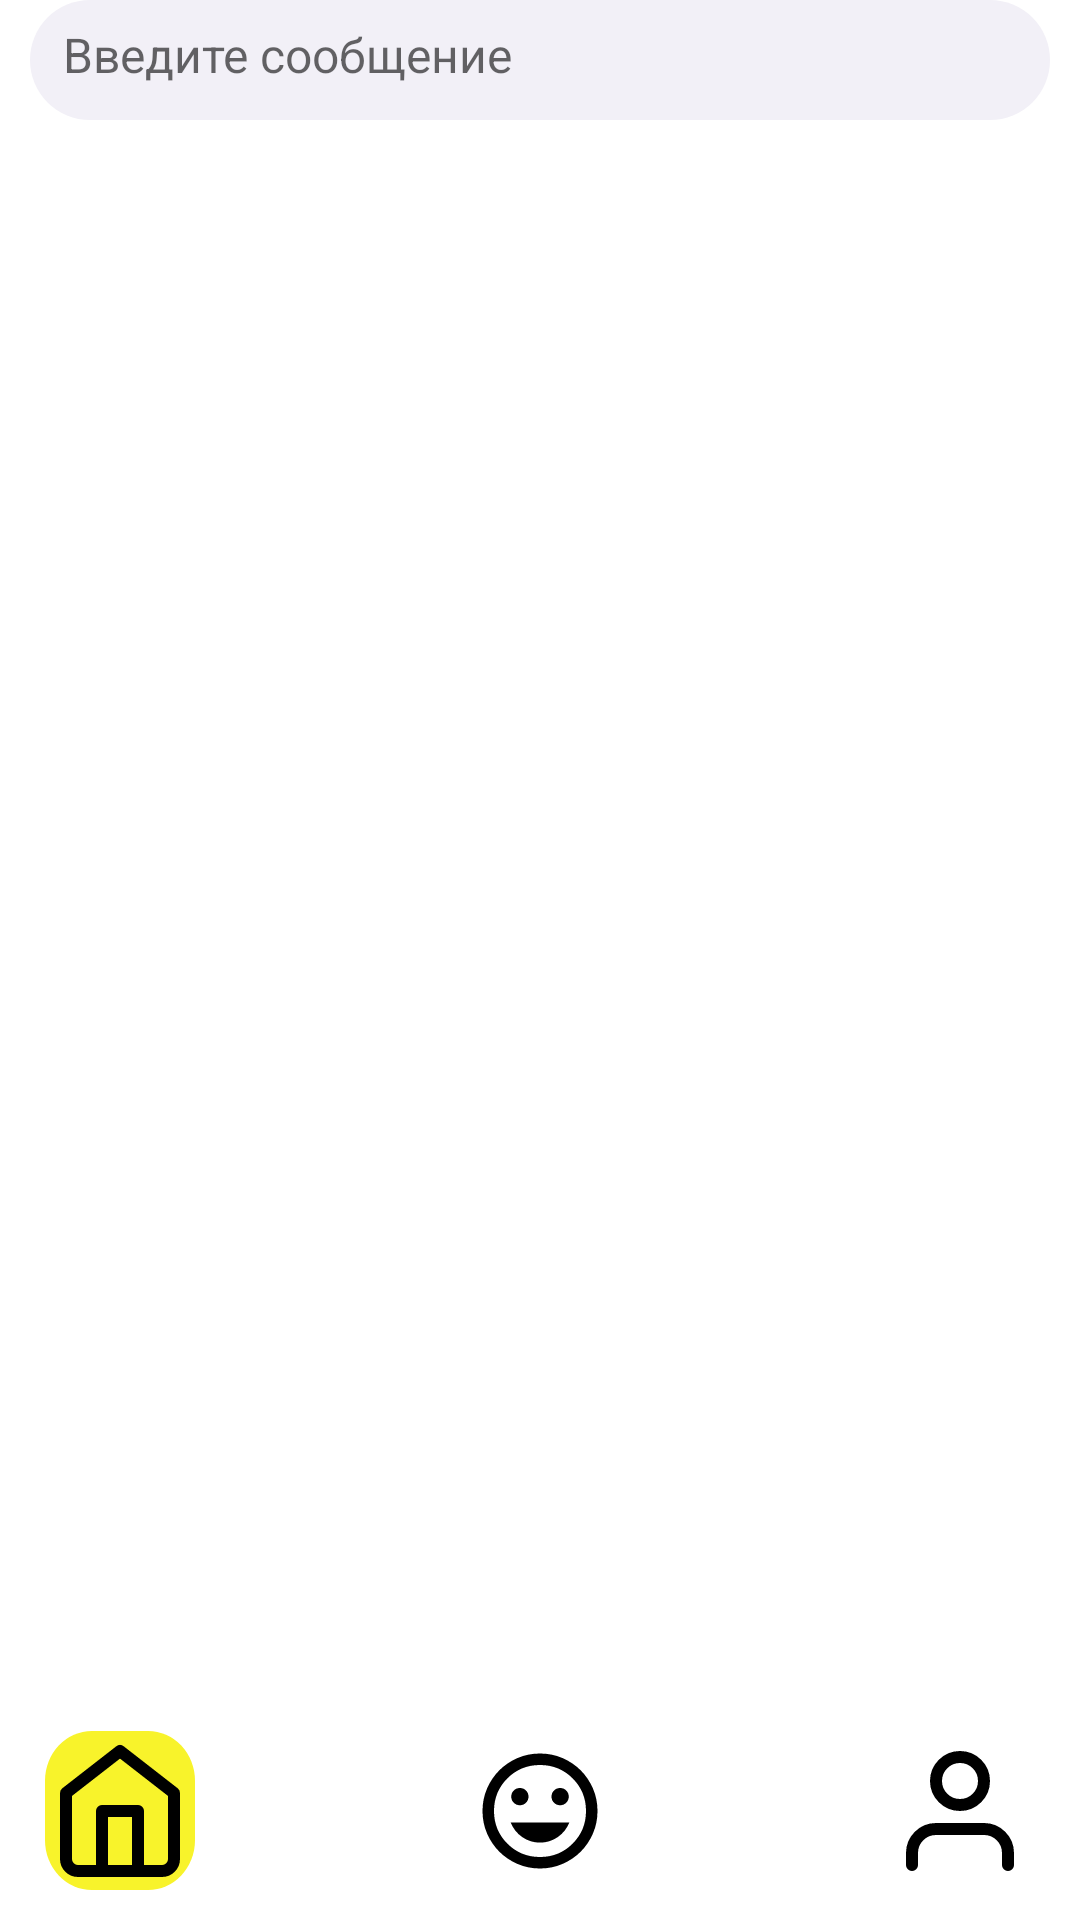

Here is an Android app screen rendered from its layout file. Give the layout XML and the strings, colors and styles it references.
<!-- AndroidManifest.xml: application theme AppThemeColor -->
<!-- res/layout/activity_mainpage.xml -->
<?xml version="1.0" encoding="utf-8"?>
<androidx.constraintlayout.widget.ConstraintLayout xmlns:android="http://schemas.android.com/apk/res/android"
    xmlns:app="http://schemas.android.com/apk/res-auto"
    xmlns:tools="http://schemas.android.com/tools"
    android:id="@+id/main"
    android:layout_width="match_parent"
    android:layout_height="match_parent"
    android:background="#FFFFFF">


    <LinearLayout

        android:id="@+id/linearLayout"
        android:layout_width="match_parent"
        android:layout_height="40dp"
        android:layout_above="@id/button_layout"
        android:layout_margin="10dp"
        android:background="@drawable/rounded_background"
        android:orientation="horizontal"
        android:padding="3dp"


        tools:layout_editor_absoluteX="-8dp"
        tools:layout_editor_absoluteY="16dp"
        tools:ignore="MissingConstraints">

        <EditText
            android:id="@+id/search"
            android:layout_width="0dp"
            android:layout_height="wrap_content"
            android:layout_weight="1"
            android:background="@android:color/transparent"
            android:hint="Введите сообщение"
            android:padding="8dp"
            android:textSize="16sp" />

        <ImageButton

            android:layout_width="40dp"
            android:layout_height="40dp"
            android:background="?android:attr/selectableItemBackgroundBorderless"
            android:contentDescription="Отправить сообщение"
            android:src="@drawable/search"
            android:paddingBottom="5dp"
            />

    </LinearLayout>

    <androidx.recyclerview.widget.RecyclerView
        android:id="@+id/itemsList"
        android:layout_width="400dp"
        android:layout_height="697dp"
        android:layout_marginHorizontal="10dp"

        app:layout_constraintBottom_toTopOf="@+id/button_layout"
        app:layout_constraintEnd_toEndOf="parent"

        app:layout_constraintHorizontal_bias="0.454"
        app:layout_constraintStart_toStartOf="parent"
        app:layout_constraintTop_toBottomOf="@+id/linearLayout" />

    <LinearLayout
        android:id="@+id/button_layout"
        android:layout_width="match_parent"
        android:layout_height="53dp"
        android:layout_alignParentBottom="true"
        android:layout_marginBottom="1dp"
        android:gravity="center_horizontal"
        android:orientation="horizontal"
        android:layout_margin="10dp"
        app:layout_constraintBottom_toBottomOf="parent"
        app:layout_constraintEnd_toEndOf="parent"
        app:layout_constraintStart_toStartOf="parent">

        <ImageButton
            android:id="@+id/button1"
            android:layout_width="50dp"
            android:layout_height="53dp"
            android:background="@drawable/rectangle_1"

            android:src="@drawable/but2"
            android:text="home" />

        <ImageButton
            android:id="@+id/button2"
            android:layout_width="50dp"
            android:layout_height="53dp"
            android:layout_marginLeft="90dp"
            android:layout_marginRight="90dp"
            android:background="?android:attr/selectableItemBackground"

            android:src="@drawable/but1"
            android:text="chat" />

        <ImageButton
            android:id="@+id/button3"
            android:layout_width="50dp"
            android:layout_height="53dp"
            android:background="?android:attr/selectableItemBackground"
            android:src="@drawable/but3"
            android:text="user" />

    </LinearLayout>

</androidx.constraintlayout.widget.ConstraintLayout>
<!-- resources referenced by this layout -->
<resources>
  <!-- drawable but2 (drawable) -->
  <vector xmlns:android="http://schemas.android.com/apk/res/android"
      android:width="48dp"
      android:height="48dp"
      android:viewportWidth="48"
      android:viewportHeight="48">
    <path
        android:pathData="M18,44V24H30V44M6,18L24,4L42,18V40C42,41.061 41.579,42.078 40.828,42.828C40.078,43.579 39.061,44 38,44H10C8.939,44 7.922,43.579 7.172,42.828C6.421,42.078 6,41.061 6,40V18Z"
        android:strokeLineJoin="round"
        android:strokeWidth="4"
        android:fillColor="#00000000"
        android:strokeColor="#000000"
        android:strokeLineCap="round"/>
  </vector>
  <!-- drawable but3 (drawable) -->
  <vector xmlns:android="http://schemas.android.com/apk/res/android"
      android:width="48dp"
      android:height="48dp"
      android:viewportWidth="48"
      android:viewportHeight="48">
    <path
        android:pathData="M40,42V38C40,35.878 39.157,33.843 37.657,32.343C36.157,30.843 34.122,30 32,30H16C13.878,30 11.843,30.843 10.343,32.343C8.843,33.843 8,35.878 8,38V42M32,14C32,18.418 28.418,22 24,22C19.582,22 16,18.418 16,14C16,9.582 19.582,6 24,6C28.418,6 32,9.582 32,14Z"
        android:strokeLineJoin="round"
        android:strokeWidth="4"
        android:fillColor="#00000000"
        android:strokeColor="#000000"
        android:strokeLineCap="round"/>
  </vector>
  <!-- drawable rectangle_1 (drawable) -->
  <vector xmlns:android="http://schemas.android.com/apk/res/android"
      android:width="48dp"
      android:height="48dp"
      android:viewportWidth="48"
      android:viewportHeight="48">
    <path
        android:pathData="M15,0L33,0A15,15 0,0 1,48 15L48,33A15,15 0,0 1,33 48L15,48A15,15 0,0 1,0 33L0,15A15,15 0,0 1,15 0z"
        android:fillColor="#F8F32B"/>
  </vector>
  <!-- drawable rounded_background (drawable) -->
  <?xml version="1.0" encoding="utf-8"?>
  <shape xmlns:android="http://schemas.android.com/apk/res/android">
      <solid android:color="#F2F0F7" /> 
      <corners android:radius="100dp" /> 
  </shape>
  <style name="AppThemeColor" parent="Theme.MaterialComponents.Light.NoActionBar">
          <item name="colorPrimary">@color/white</item>
          <item name="colorPrimaryDark">@color/white</item>
          <item name="colorAccent">@color/black</item>
          <item name="android:windowLightStatusBar">true</item>
          <item name="android:navigationBarColor">@color/white</item>
  
  
      </style>
  <color name="white">#FFFFFF</color>
  <color name="black">#000000</color>
</resources>
